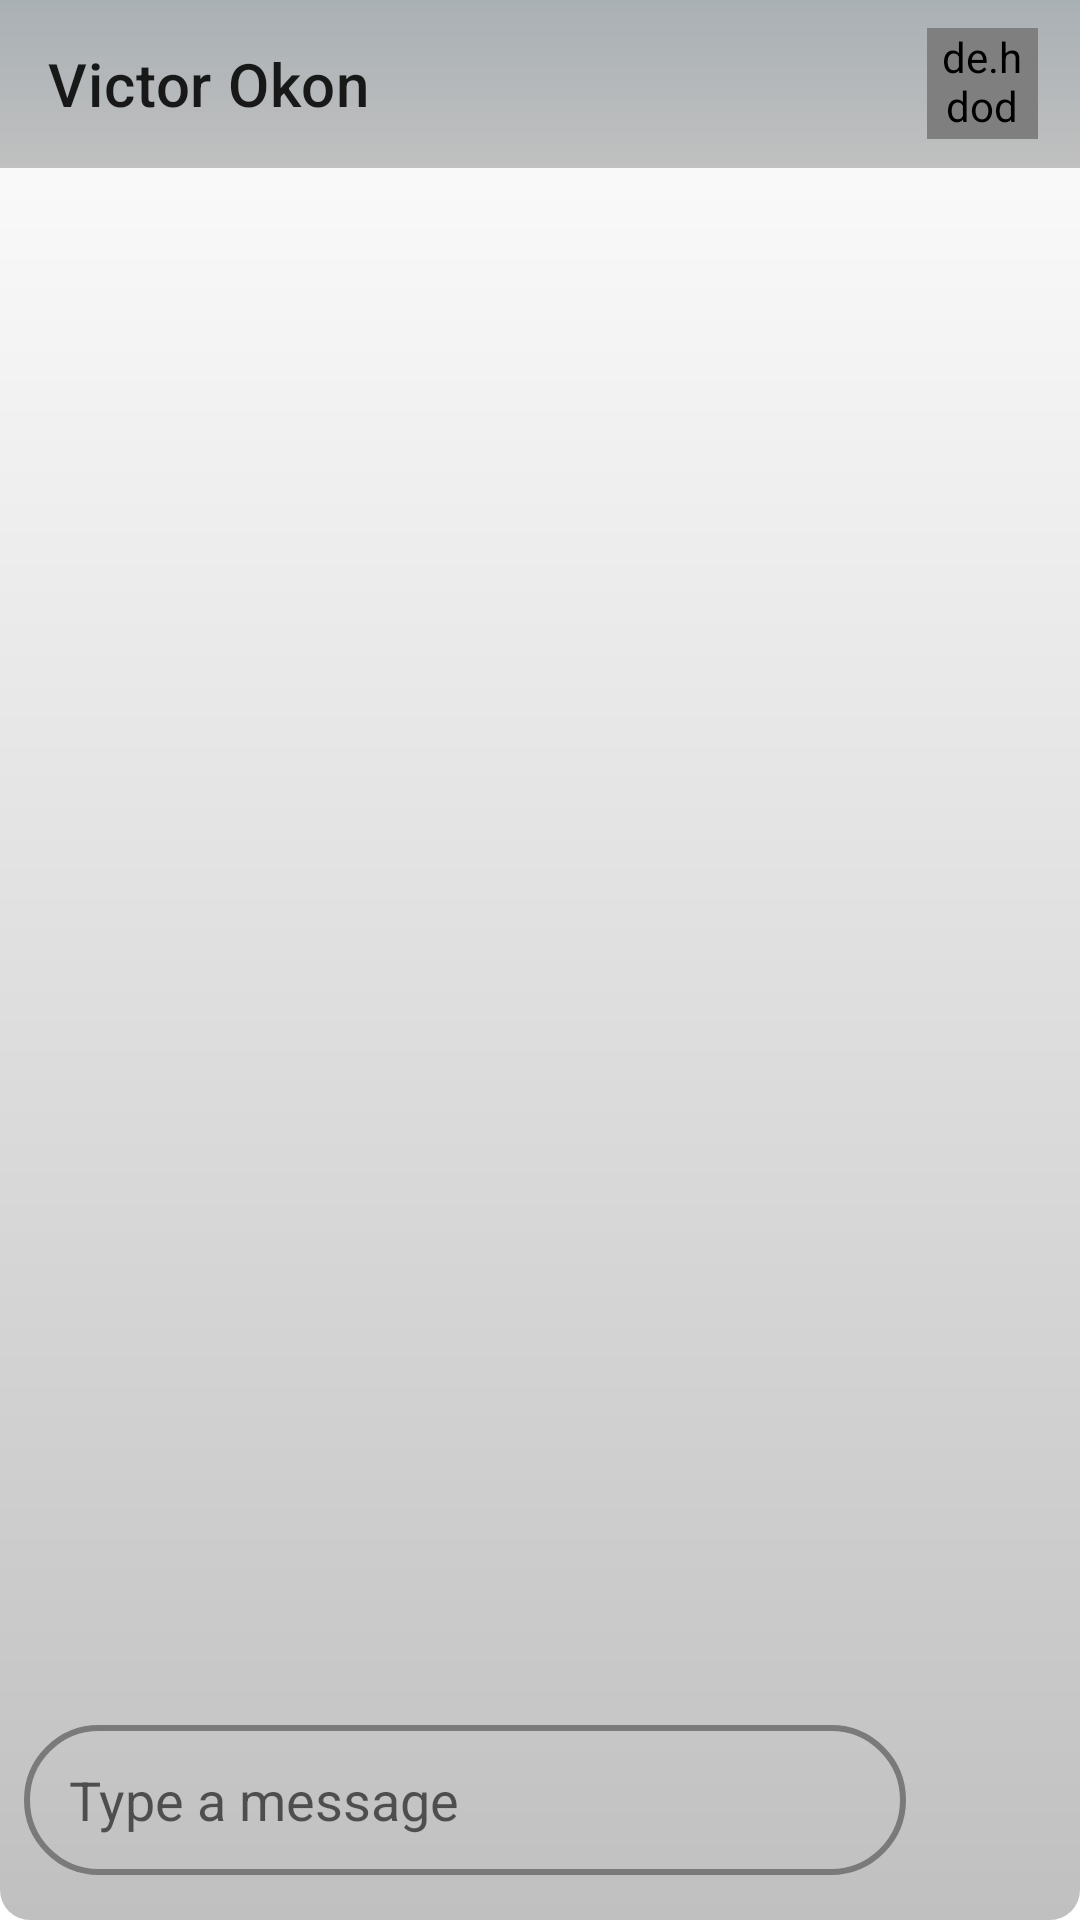

Here is an Android app screen rendered from its layout file. Give the layout XML and the strings, colors and styles it references.
<!-- AndroidManifest.xml: application theme Theme.Vhytron -->
<!-- res/layout/fragment_chat_screen.xml -->
<?xml version="1.0" encoding="utf-8"?>
<androidx.constraintlayout.widget.ConstraintLayout xmlns:android="http://schemas.android.com/apk/res/android"
    xmlns:tools="http://schemas.android.com/tools"
    android:layout_width="match_parent"
    android:layout_height="match_parent"
    xmlns:app="http://schemas.android.com/apk/res-auto"
    tools:context=".ui.chats.ChatScreenFragment"
    tools:ignore="HardcodedText">


        <com.google.android.material.appbar.AppBarLayout
            android:id="@+id/toolbar_layout"
            android:layout_width="match_parent"
            android:layout_height="wrap_content"
            android:background="@drawable/gradient_bg2"
            app:layout_constraintTop_toTopOf="parent"
            app:layout_constraintStart_toStartOf="parent">

            <androidx.appcompat.widget.Toolbar
                android:id="@+id/toolbar"
                android:layout_width="match_parent"
                android:layout_height="wrap_content"
                app:title="Victor Okon"
                app:navigationIcon="@drawable/ic_baseline_arrow_back_24">

                <de.hdodenhof.circleimageview.CircleImageView
                    android:id="@+id/profile_pic"
                    android:layout_width="37dp"
                    android:layout_height="37dp"
                    android:layout_marginEnd="14dp"
                    android:layout_marginTop="9dp"
                    android:clickable="true"
                    android:layout_gravity="end"
                    android:layout_alignParentEnd="true"
                    android:focusable="true"
                    android:src="@drawable/profile" />

            </androidx.appcompat.widget.Toolbar>
        </com.google.android.material.appbar.AppBarLayout>

    <androidx.recyclerview.widget.RecyclerView
        android:id="@+id/chat_rv"
        android:layout_width="match_parent"
        android:layout_height="0dp"
        app:layout_constraintTop_toBottomOf="@id/toolbar_layout"
        app:layout_constraintEnd_toEndOf="parent"
        android:paddingHorizontal="10dp"
        app:layout_constraintBottom_toTopOf="@id/message_input"
        android:paddingTop="5dp"
        android:scrollbars="vertical"
        tools:listitem="@layout/chat_item"/>
    <com.google.android.material.textfield.TextInputEditText
        android:id="@+id/message_input"
        android:layout_width="0dp"
        android:layout_height="wrap_content"
        android:maxLines="6"
        android:background="@drawable/circle"
        app:layout_constraintBottom_toBottomOf="parent"
        app:layout_constraintStart_toStartOf="parent"
        android:layout_marginVertical="15dp"
        android:hint="Type a message"
        android:gravity="center_vertical"
        android:paddingVertical="5dp"
        android:scrollbars="vertical"
        android:layout_marginHorizontal="8dp"
        android:paddingHorizontal="15dp"
        app:layout_constraintEnd_toStartOf="@id/send_bt"/>

    <com.google.android.material.button.MaterialButton
        android:id="@+id/send_bt"
        android:layout_width="30dp"
        android:layout_height="30dp"
        app:layout_constraintEnd_toEndOf="parent"
        android:background="@drawable/ic_baseline_send_24"
        android:layout_marginBottom="12dp"
        android:enabled="true"
        app:backgroundTint="@color/text_color"
        android:gravity="center"
        app:layout_constraintBottom_toBottomOf="@id/message_input"
        android:layout_marginHorizontal="20dp"
        android:contentDescription="send button" />

</androidx.constraintlayout.widget.ConstraintLayout>
<!-- res/layout/chat_item.xml (included above) -->
<?xml version="1.0" encoding="utf-8"?>
<androidx.constraintlayout.widget.ConstraintLayout
    android:id="@+id/layout"
    xmlns:android="http://schemas.android.com/apk/res/android"
    android:layout_width="match_parent"
    android:layout_height="wrap_content"
    android:padding="10dp"
    xmlns:app="http://schemas.android.com/apk/res-auto">

    <androidx.constraintlayout.widget.ConstraintLayout
        android:id="@+id/card"
        android:layout_width="wrap_content"
        android:layout_height="wrap_content"
        android:background="@drawable/chart_left"
        android:visibility="gone"
        app:layout_constraintTop_toTopOf="parent"
        app:layout_constraintStart_toStartOf="parent"
        android:padding="10dp">

        <com.google.android.material.textview.MaterialTextView
            android:id="@+id/chat"
            android:layout_width="0dp"
            android:layout_height="wrap_content"
            app:layout_constraintStart_toStartOf="parent"
            app:layout_constraintTop_toTopOf="parent"
            app:layout_constraintTop_toBottomOf="@id/time"
            android:textSize="18sp"
            />
        <com.google.android.material.textview.MaterialTextView
            android:id="@+id/time"
            android:layout_width="wrap_content"
            android:layout_height="wrap_content"
            android:layout_gravity="end"
            app:layout_constraintTop_toBottomOf="@id/chat"
            app:layout_constraintBottom_toBottomOf="parent"
            app:layout_constraintEnd_toEndOf="parent" />
    </androidx.constraintlayout.widget.ConstraintLayout>

    <androidx.constraintlayout.widget.ConstraintLayout
        android:id="@+id/card_right"
        android:layout_width="wrap_content"
        android:layout_height="wrap_content"
        android:background="@drawable/chat_right"
        app:layout_constraintTop_toTopOf="parent"
        app:layout_constraintEnd_toEndOf="parent"
        android:visibility="gone"
        android:padding="10dp">

        <com.google.android.material.textview.MaterialTextView
            android:id="@+id/chat_right"
            android:layout_width="0dp"
            android:layout_height="wrap_content"
            app:layout_constraintStart_toStartOf="parent"
            app:layout_constraintTop_toTopOf="parent"
            app:layout_constraintTop_toBottomOf="@id/time_right"
            android:textSize="18sp">

        </com.google.android.material.textview.MaterialTextView>
        <com.google.android.material.textview.MaterialTextView
            android:id="@+id/time_right"
            android:layout_width="wrap_content"
            android:layout_height="wrap_content"
            android:layout_gravity="end"
            app:layout_constraintTop_toBottomOf="@id/chat_right"
            app:layout_constraintEnd_toEndOf="parent"/>

    </androidx.constraintlayout.widget.ConstraintLayout>

</androidx.constraintlayout.widget.ConstraintLayout>
<!-- resources referenced by this layout -->
<resources>
  <color name="text_color">#7A7A7A</color>
  <!-- drawable chart_left (drawable) -->
  <?xml version="1.0" encoding="utf-8"?>
  <shape xmlns:android="http://schemas.android.com/apk/res/android">
      <size
          android:width="60dp"
          android:height="20dp"/>
      <corners
          android:bottomLeftRadius="16dp"
          android:topRightRadius="16dp"
          android:bottomRightRadius="16dp"/>
      <solid
          android:color="@color/silver_white"/>
  </shape>
  <!-- drawable chat_right (drawable) -->
  <?xml version="1.0" encoding="utf-8"?>
  <shape xmlns:android="http://schemas.android.com/apk/res/android">
      <size
          android:width="60dp"
          android:height="20dp"/>
      <corners
          android:bottomLeftRadius="16dp"
          android:topLeftRadius="16dp"
          android:bottomRightRadius="16dp"/>
      <solid
          android:color="@color/window"/>
  </shape>
  <!-- drawable circle (drawable) -->
  <?xml version="1.0" encoding="utf-8"?>
  <shape xmlns:android="http://schemas.android.com/apk/res/android"
      >
  
      <corners
          android:radius="30dp"/>
      <stroke
          android:width="2dp"
          android:color="@color/text_color"/>
      <size
          android:width="50dp"
          android:height="50dp"/>
  
  </shape>
  <!-- drawable gradient_bg2 (drawable) -->
  <?xml version="1.0" encoding="utf-8"?>
  <shape xmlns:android="http://schemas.android.com/apk/res/android">
  
      <gradient
          android:startColor="@color/silver"
          android:endColor="@color/silver_dark"
          android:angle="90"/>
      <corners
          android:radius="0dp"/>
  
  </shape>
  <!-- drawable profile: jpg bitmap (drawable-v24, 160760 bytes) -->
  <style name="Theme.Vhytron" parent="Theme.MaterialComponents.DayNight.DarkActionBar">
          
          <item name="colorPrimary">@color/silver</item>
          <item name="colorPrimaryVariant">@color/silver_dark</item>
          <item name="colorOnPrimary">@color/white</item>
          
          <item name="colorSecondary">@color/gold</item>
          <item name="colorSecondaryVariant">@color/gold</item>
          <item name="colorOnSecondary">@color/black</item>
          
          <item name="android:statusBarColor" tools:targetApi="l">?attr/colorPrimaryVariant</item>
          
          <item name="android:windowBackground">@drawable/gradient_bg</item>
      </style>
  <color name="silver_white">#CDFFFDFD</color>
  <color name="window">#D3A9B0B4</color>
  <color name="silver">#c0c0c0</color>
  <color name="silver_dark">#a9b0b4</color>
  <color name="white">#FFFFFFFF</color>
  <color name="gold">#E5B80B</color>
  <color name="black">#FF000000</color>
  <!-- drawable gradient_bg (drawable) -->
  <?xml version="1.0" encoding="utf-8"?>
  <shape xmlns:android="http://schemas.android.com/apk/res/android">
  
      <gradient
          android:startColor="@color/silver"
          android:endColor="@color/white"
          android:angle="90"/>
  
      <corners
          android:radius="10dp"/>
  </shape>
</resources>
